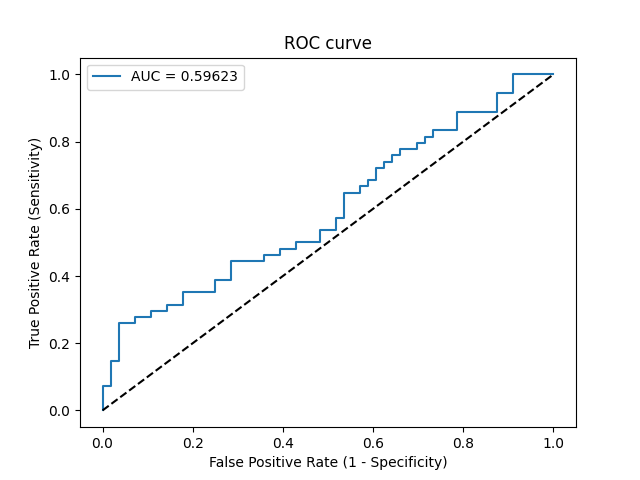

The table this chart was drawn from, first rows:
Threshold, Sensitivity, Specificity, NPV, PPV
inf, 0.0, 1.0, 0.5091, 0
0.501, 0.01852, 1.0, 0.5138, 1.0
0.4956, 0.07407, 1.0, 0.5283, 1.0
0.4954, 0.07407, 0.9821, 0.5238, 0.8
0.4949, 0.1481, 0.9821, 0.5446, 0.8889
0.4946, 0.1481, 0.9643, 0.54, 0.8
0.4933, 0.2593, 0.9643, 0.5745, 0.875
0.4926, 0.2593, 0.9286, 0.5652, 0.7778
0.4925, 0.2778, 0.9286, 0.5714, 0.7895
0.4921, 0.2778, 0.8929, 0.5618, 0.7143
0.4903, 0.2963, 0.8929, 0.5682, 0.7273
0.4899, 0.2963, 0.8571, 0.5581, 0.6667
0.4896, 0.3148, 0.8571, 0.5647, 0.68
0.4886, 0.3148, 0.8214, 0.5542, 0.6296
0.4875, 0.3519, 0.8214, 0.5679, 0.6552
0.487, 0.3519, 0.75, 0.5455, 0.5758
0.4865, 0.3889, 0.75, 0.56, 0.6
0.4861, 0.3889, 0.7143, 0.5479, 0.5676
0.4851, 0.4444, 0.7143, 0.5714, 0.6
0.4832, 0.4444, 0.6429, 0.5455, 0.5455
0.4828, 0.463, 0.6429, 0.5538, 0.5556
0.4818, 0.463, 0.6071, 0.5397, 0.5319
0.4817, 0.4815, 0.6071, 0.5484, 0.5417
0.4812, 0.4815, 0.5714, 0.5333, 0.52
0.4812, 0.5, 0.5714, 0.5424, 0.5294
0.4806, 0.5, 0.5179, 0.5179, 0.5
0.479, 0.537, 0.5179, 0.537, 0.5179
0.4786, 0.537, 0.4821, 0.5192, 0.5
0.4779, 0.5741, 0.4821, 0.54, 0.5167
0.4772, 0.5741, 0.4643, 0.5306, 0.5082
0.4764, 0.6481, 0.4643, 0.5778, 0.5385
0.4754, 0.6481, 0.4286, 0.5581, 0.5224
0.4754, 0.6667, 0.4286, 0.5714, 0.5294
0.4751, 0.6667, 0.4107, 0.561, 0.5217
0.4738, 0.6852, 0.4107, 0.575, 0.5286
0.4727, 0.6852, 0.3929, 0.5641, 0.5211
0.4725, 0.7222, 0.3929, 0.5946, 0.5342
0.4723, 0.7222, 0.375, 0.5833, 0.527
0.4715, 0.7407, 0.375, 0.6, 0.5333
0.4691, 0.7407, 0.3571, 0.5882, 0.5263
0.4667, 0.7593, 0.3571, 0.6061, 0.5325
0.4647, 0.7593, 0.3393, 0.5938, 0.5256
0.4646, 0.7778, 0.3393, 0.6129, 0.5316
0.4635, 0.7778, 0.3036, 0.5862, 0.5185
0.4632, 0.7963, 0.3036, 0.6071, 0.5244
0.4623, 0.7963, 0.2857, 0.5926, 0.5181
0.4602, 0.8148, 0.2857, 0.6154, 0.5238
0.4591, 0.8148, 0.2679, 0.6, 0.5176
0.4576, 0.8333, 0.2679, 0.625, 0.5233
0.4566, 0.8333, 0.2143, 0.5714, 0.5056
0.4505, 0.8889, 0.2143, 0.6667, 0.5217
0.4276, 0.8889, 0.125, 0.5385, 0.4948
0.3955, 0.9444, 0.125, 0.7, 0.51
0.3707, 0.9444, 0.08929, 0.625, 0.5
0.3263, 1.0, 0.08929, 1.0, 0.5143
0.1767, 1.0, 0.0, 0, 0.4909
